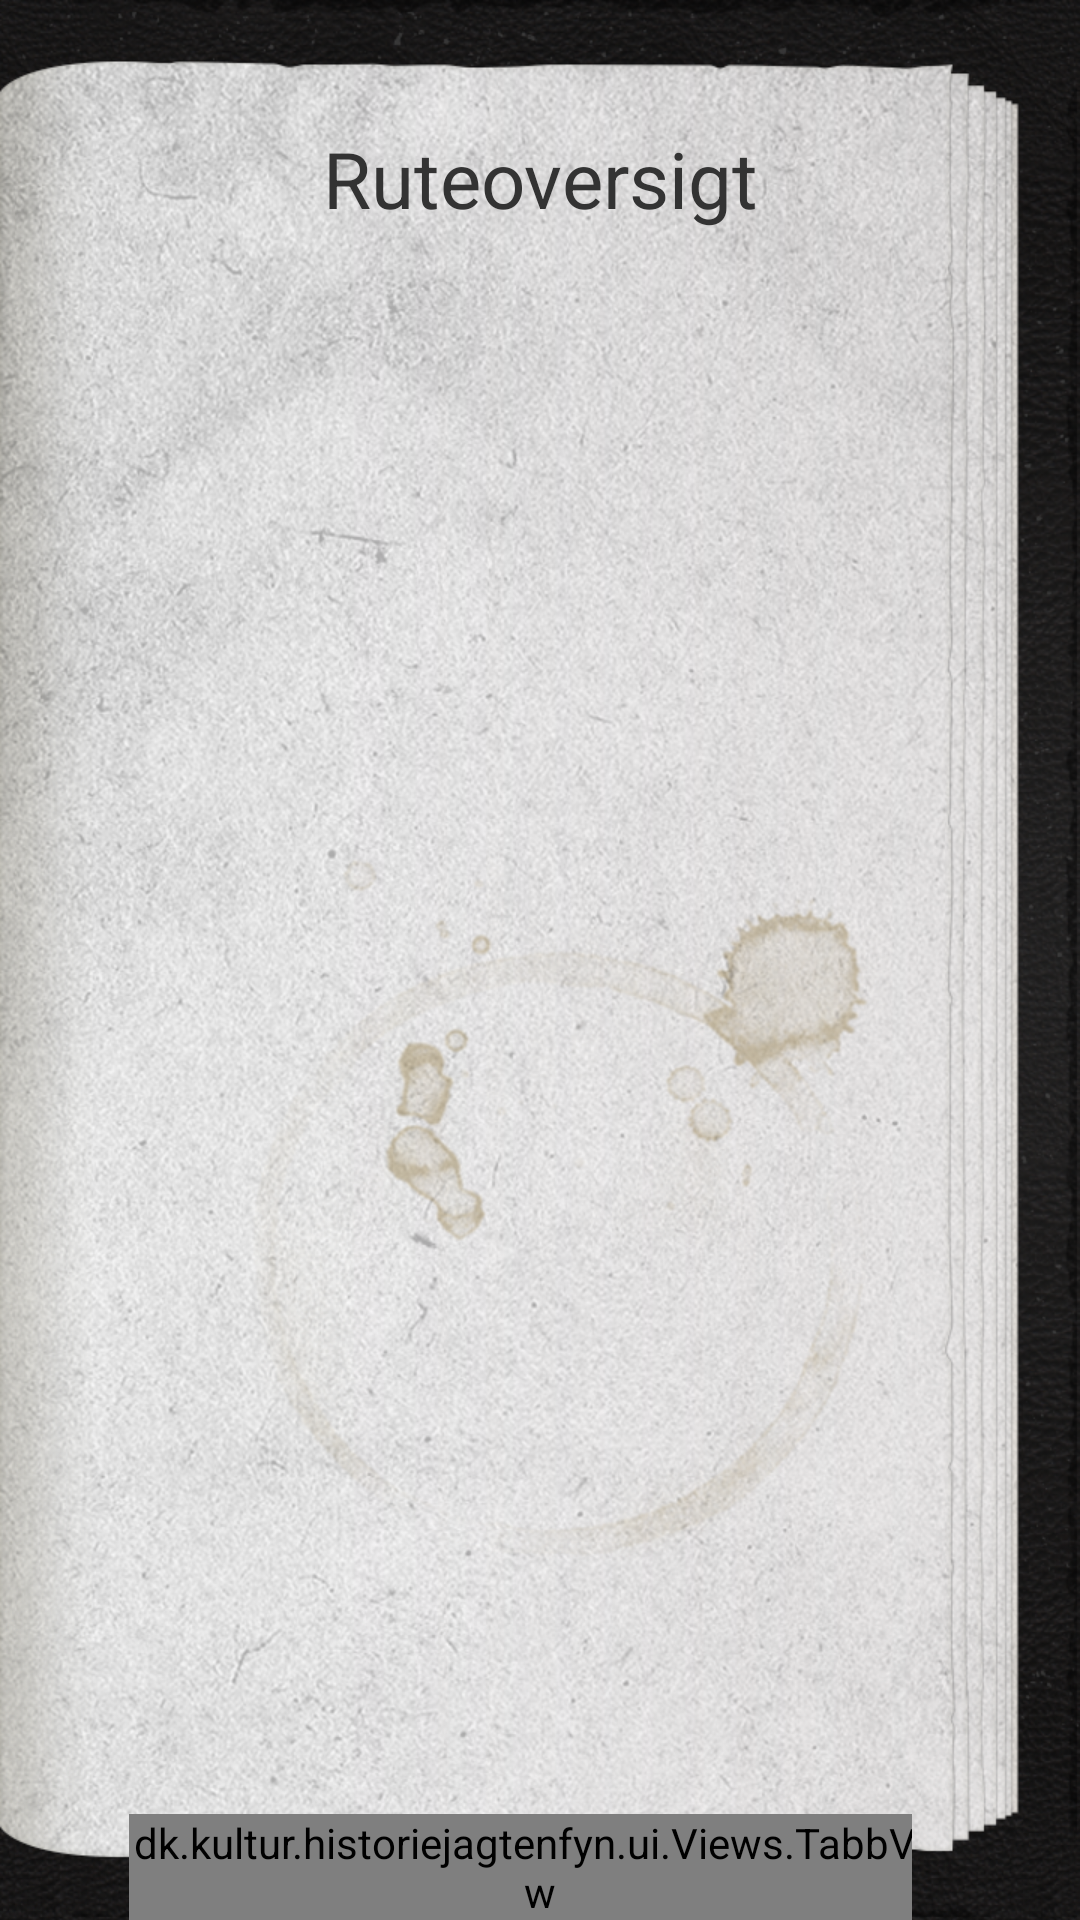

This screen was rendered from an Android layout file. Write that file and the resources it references.
<!-- AndroidManifest.xml: application theme FullscreenTheme -->
<!-- res/layout/fragment_routes.xml -->
<RelativeLayout
    android:id="@+id/container"
    xmlns:android="http://schemas.android.com/apk/res/android"
    android:layout_width="match_parent"
    android:layout_height="match_parent"
    android:background="@drawable/background"

    android:paddingTop="@dimen/bg_top_margin"
    android:paddingLeft="@dimen/bg_left_margin"
    android:paddingRight="@dimen/bg_right_margin_route"
    android:paddingBottom="0dp">



    <dk.kultur.historiejagtenfyn.ui.Views.TabbView
        android:id="@+id/tabbar"
        android:layout_width="wrap_content"
        android:layout_height="wrap_content"
        android:layout_alignParentBottom="true"
        android:layout_alignParentEnd="false"
        android:layout_alignParentRight="false"
        android:layout_centerHorizontal="true"
        android:adjustViewBounds="true"/>

    <LinearLayout
        android:id="@+id/headerLayout"
        android:layout_width="match_parent"
        android:layout_height="wrap_content"
        android:layout_alignParentTop="true"
        android:layout_centerHorizontal="true"
        android:orientation="vertical">

        <Space
            android:layout_width="match_parent"
            android:layout_height="12dp"/>

        <TextView
            android:id="@+id/headerText"
            android:layout_width="match_parent"
            android:layout_height="wrap_content"
            android:gravity="center_horizontal"
            android:text="@string/route_list_header"
            android:textColor="@color/routes_text_color"
            android:textSize="26sp"/>

        <Space
            android:layout_width="match_parent"
            android:layout_height="12dp"/>

    </LinearLayout>

    <android.support.v7.widget.RecyclerView
        android:id="@+id/recycler_view"
        android:layout_width="match_parent"
        android:layout_height="wrap_content"
        android:layout_above="@+id/tabbar"
        android:layout_below="@+id/headerLayout"
        android:clipToPadding="false"
        android:overScrollMode="never"/>
</RelativeLayout>
<!-- resources referenced by this layout -->
<resources>
  <color name="routes_text_color">#333333</color>
  <dimen name="bg_left_margin">40dp</dimen>
  <dimen name="bg_right_margin_route">38dp</dimen>
  <dimen name="bg_top_margin">40dp</dimen>
  <!-- drawable background: png bitmap (drawable-sw360dp, 995646 bytes) -->
  <string name="route_list_header">Ruteoversigt</string>
  <style name="FullscreenTheme" parent="android:Theme.Holo.NoActionBar.Fullscreen">
          <item name="android:windowActionBarOverlay">true</item>
          <item name="android:windowBackground">@null</item>
          <item name="metaButtonBarStyle">?android:attr/buttonBarStyle</item>
          <item name="metaButtonBarButtonStyle">?android:attr/buttonBarButtonStyle</item>
      </style>
</resources>
